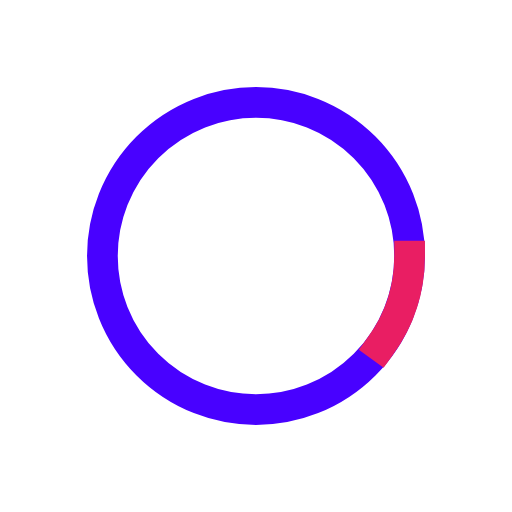
t = 0.00 s
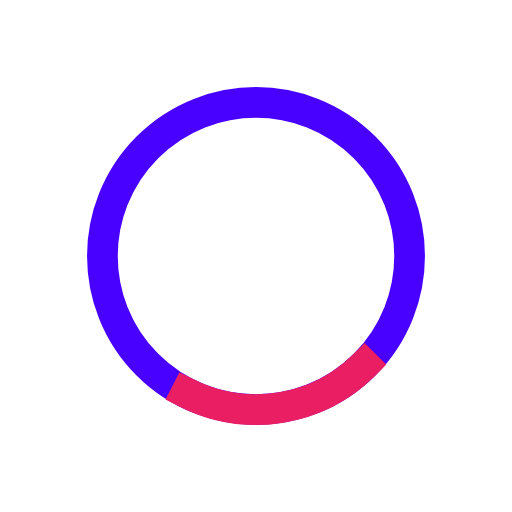
t = 0.13 s
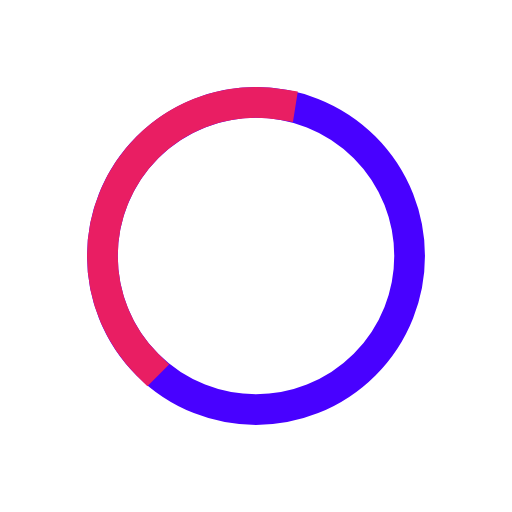
t = 0.38 s
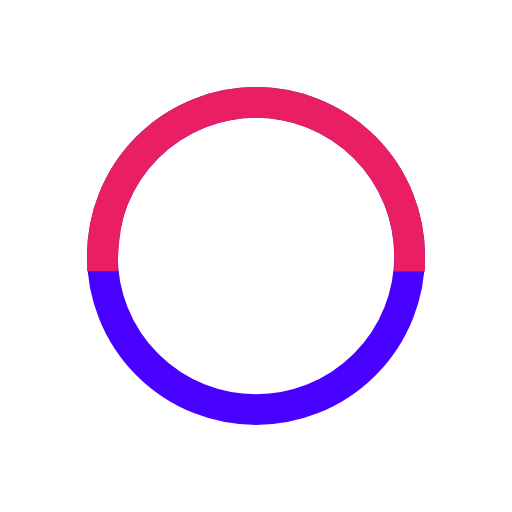
t = 0.50 s
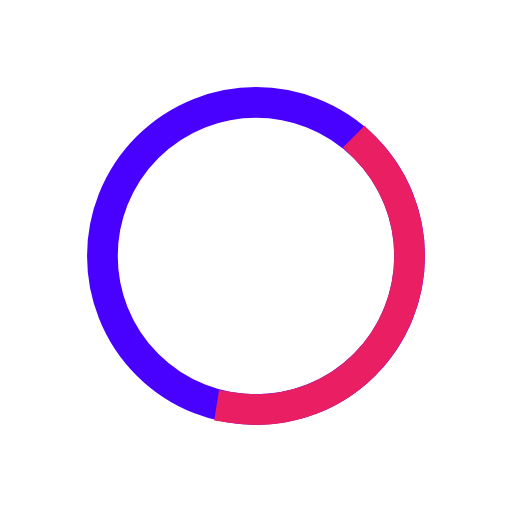
t = 0.63 s
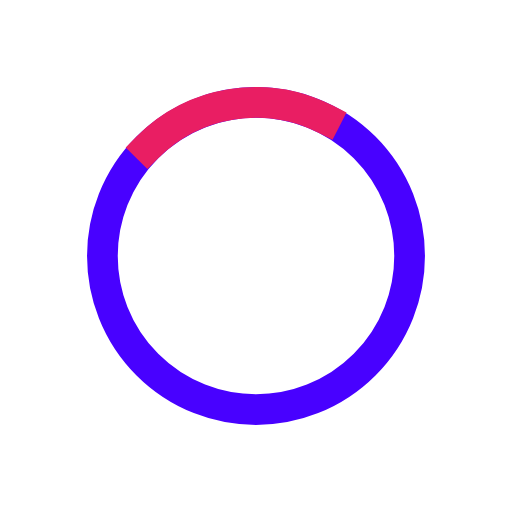
t = 0.88 s

The animated SVG that drew these frames (rendered in a browser with its animation timeline set to each time). Animation: 2 SMIL elements (animate=1,animateTransform=1); one cycle of 1.00 s, repeats indefinitely.

<svg width="80px"  height="80px"  xmlns="http://www.w3.org/2000/svg" viewBox="0 0 100 100" preserveAspectRatio="xMidYMid" class="lds-ring" style="background: none;"><circle cx="50" cy="50" ng-attr-r="{{config.radius}}" ng-attr-stroke="{{config.base}}" ng-attr-stroke-width="{{config.width}}" fill="none" r="30" stroke="#4801FF" stroke-width="6"></circle><circle cx="50" cy="50" ng-attr-r="{{config.radius}}" ng-attr-stroke="{{config.stroke}}" ng-attr-stroke-width="{{config.innerWidth}}" ng-attr-stroke-linecap="{{config.linecap}}" fill="none" r="30" stroke="#e91e63" stroke-width="6" stroke-linecap="square" transform="rotate(23.6102 50 50)"><animateTransform attributeName="transform" type="rotate" calcMode="linear" values="0 50 50;180 50 50;720 50 50" keyTimes="0;0.5;1" dur="1s" begin="0s" repeatCount="indefinite"></animateTransform><animate attributeName="stroke-dasharray" calcMode="linear" values="18.84955592153876 169.64600329384882;94.2477796076938 94.24777960769377;18.84955592153876 169.64600329384882" keyTimes="0;0.5;1" dur="1" begin="0s" repeatCount="indefinite"></animate></circle></svg>